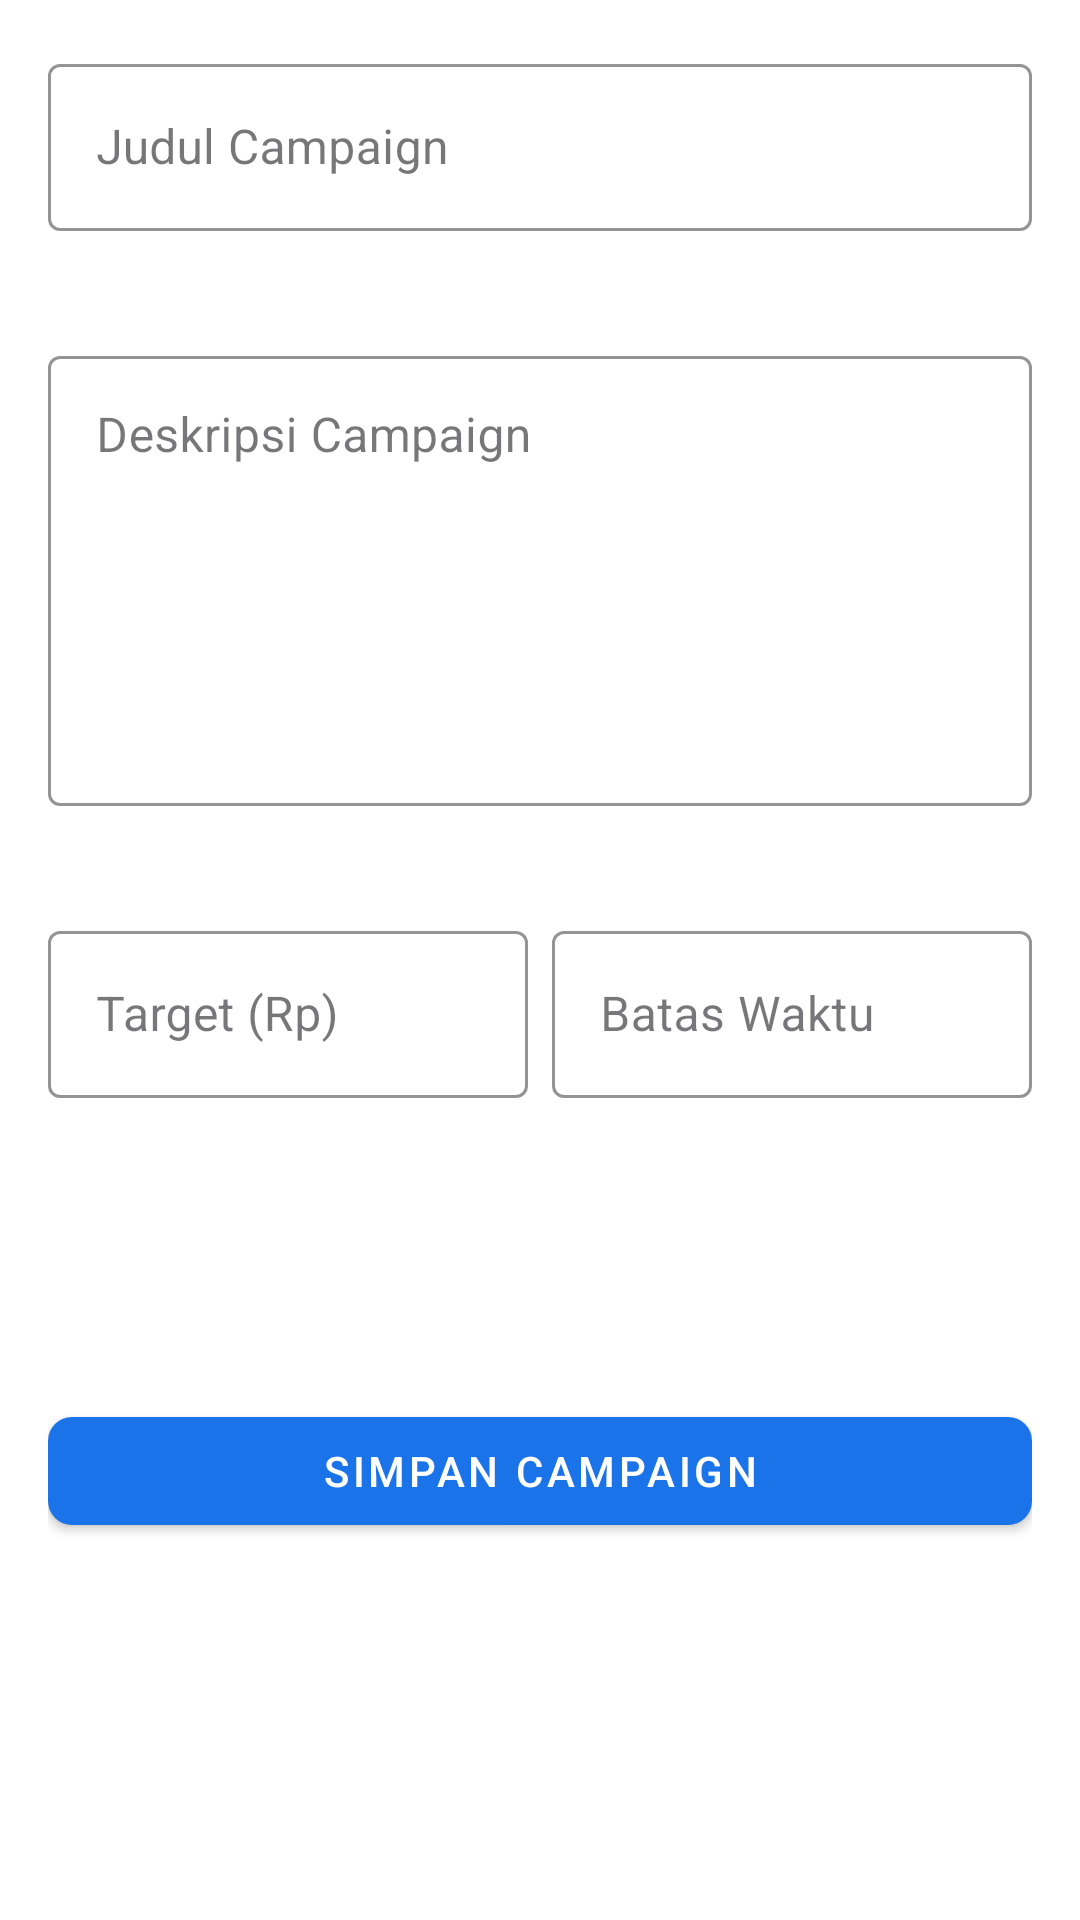

The Android layout XML behind this screen, and the referenced resources:
<!-- AndroidManifest.xml: application theme Theme.Aksaraaa -->
<!-- res/layout/fragment_add_donasi.xml -->
<?xml version="1.0" encoding="utf-8"?>
<ScrollView xmlns:android="http://schemas.android.com/apk/res/android"
    xmlns:app="http://schemas.android.com/apk/res-auto"
    android:layout_width="match_parent"
    android:layout_height="match_parent"
    android:fillViewport="true"
    android:background="@color/white"
    android:padding="16dp">

    <LinearLayout
        android:layout_width="match_parent"
        android:layout_height="wrap_content"
        android:orientation="vertical">

        
        <com.google.android.material.textfield.TextInputLayout
            style="@style/Widget.MaterialComponents.TextInputLayout.OutlinedBox"
            android:layout_width="match_parent"
            android:layout_height="wrap_content"
            android:layout_marginBottom="16dp"
            app:hintTextColor="@color/black"
            app:boxStrokeColor="@color/black"
            app:errorEnabled="true">

            <com.google.android.material.textfield.TextInputEditText
                android:id="@+id/etJudulCampaign"
                android:layout_width="match_parent"
                android:layout_height="wrap_content"
                android:hint="Judul Campaign"
                android:textColor="@color/black"
                android:inputType="textCapWords"/>
        </com.google.android.material.textfield.TextInputLayout>

        
        <com.google.android.material.textfield.TextInputLayout
            style="@style/Widget.MaterialComponents.TextInputLayout.OutlinedBox"
            android:layout_width="match_parent"
            android:layout_height="wrap_content"
            android:layout_marginBottom="16dp"
            app:hintTextColor="@color/black"
            app:boxStrokeColor="@color/black"
            app:errorEnabled="true">

            <com.google.android.material.textfield.TextInputEditText
                android:id="@+id/etDeskripsiCampaign"
                android:layout_width="match_parent"
                android:layout_height="150dp"
                android:hint="Deskripsi Campaign"
                android:textColor="@color/black"
                android:gravity="top"
                android:inputType="textMultiLine"/>
        </com.google.android.material.textfield.TextInputLayout>

        
        <LinearLayout
            android:layout_width="match_parent"
            android:layout_height="wrap_content"
            android:orientation="horizontal"
            android:layout_marginBottom="16dp">

            
            <com.google.android.material.textfield.TextInputLayout
                style="@style/Widget.MaterialComponents.TextInputLayout.OutlinedBox"
                android:layout_width="0dp"
                android:layout_height="wrap_content"
                android:layout_weight="1"
                app:hintTextColor="@color/black"
                app:boxStrokeColor="@color/black"
                app:errorEnabled="true">

                <com.google.android.material.textfield.TextInputEditText
                    android:id="@+id/etTargetAmount"
                    android:layout_width="match_parent"
                    android:layout_height="wrap_content"
                    android:hint="Target (Rp)"
                    android:textColor="@color/black"
                    android:inputType="number"/>
            </com.google.android.material.textfield.TextInputLayout>

            
            <com.google.android.material.textfield.TextInputLayout
                style="@style/Widget.MaterialComponents.TextInputLayout.OutlinedBox"
                android:layout_width="0dp"
                android:layout_height="wrap_content"
                android:layout_weight="1"
                android:layout_marginStart="8dp"
                app:hintTextColor="@color/black"
                app:boxStrokeColor="@color/black"
                app:errorEnabled="true">

                <com.google.android.material.textfield.TextInputEditText
                    android:id="@+id/etDeadline"
                    android:layout_width="match_parent"
                    android:layout_height="wrap_content"
                    android:hint="Batas Waktu"
                    android:textColor="@color/black"
                    android:inputType="none"
                    android:focusable="false"/>

                <ImageButton
                    android:layout_width="48dp"
                    android:layout_height="48dp"
                    android:src="@drawable/ic_calendar"
                    android:tint="@color/blue_dark"
                    android:background="?attr/selectableItemBackgroundBorderless"
                    android:layout_gravity="end|center_vertical"/>
            </com.google.android.material.textfield.TextInputLayout>
        </LinearLayout>

        
        <com.google.android.material.button.MaterialButton
            android:id="@+id/btnSimpanCampaign"
            android:layout_width="match_parent"
            android:layout_height="48dp"
            android:text="Simpan Campaign"
            android:textColor="@color/white"
            app:backgroundTint="@color/blue_dark"
            app:cornerRadius="8dp"
            android:layout_marginTop="16dp"
            style="@style/Widget.MaterialComponents.Button"/>
    </LinearLayout>
</ScrollView>
<!-- resources referenced by this layout -->
<resources>
  <color name="black">#FF000000</color>
  <color name="blue_dark">#1A73E8</color>
  <color name="white">#FFFFFFFF</color>
  <style name="Theme.Aksaraaa" parent="Base.Theme.Aksaraaa" />
  <style name="Base.Theme.Aksaraaa" parent="Theme.Material3.DayNight.NoActionBar">
          
          
          
          <item name="android:statusBarColor">@android:color/transparent</item>
          <item name="android:navigationBarColor">@android:color/transparent</item>
          <item name="android:windowLightStatusBar">true</item> 
          <item name="android:windowLightNavigationBar">true</item> 
      </style>
</resources>
